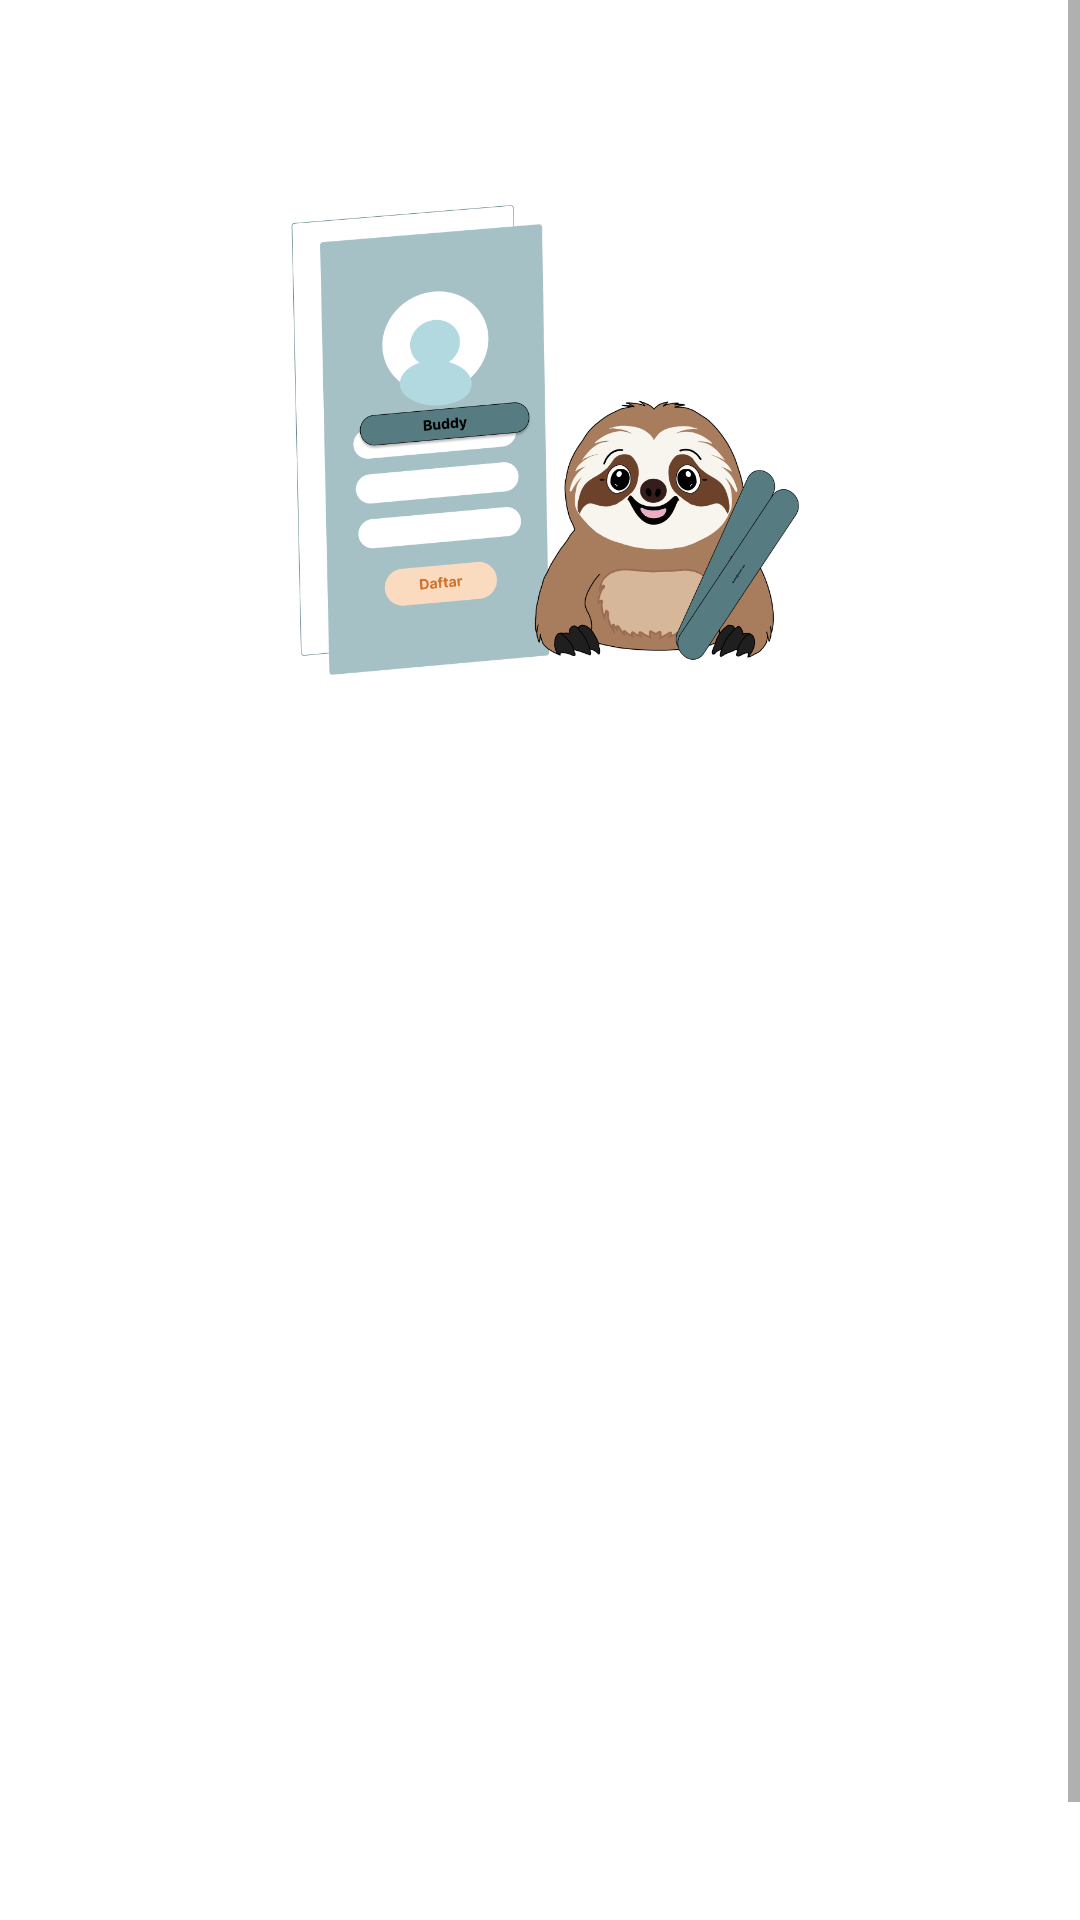

Produce the Android XML layout that renders to this screen, including the resource entries it uses.
<!-- AndroidManifest.xml: activity theme Theme.Auth -->
<!-- res/layout/activity_register.xml -->
<?xml version="1.0" encoding="utf-8"?>
<ScrollView xmlns:android="http://schemas.android.com/apk/res/android"
    xmlns:app="http://schemas.android.com/apk/res-auto"
    xmlns:tools="http://schemas.android.com/tools"
    android:layout_width="match_parent"
    android:layout_height="match_parent"
    tools:context=".ui.authentication.RegisterActivity">

    <androidx.constraintlayout.widget.ConstraintLayout
        android:layout_width="match_parent"
        android:layout_height="wrap_content">

        <ProgressBar
            android:id="@+id/pBar"
            style="?android:attr/progressBarStyle"
            android:layout_width="wrap_content"
            android:layout_height="wrap_content"
            android:visibility="invisible"
            app:layout_constraintBottom_toBottomOf="parent"
            app:layout_constraintEnd_toEndOf="parent"
            app:layout_constraintStart_toStartOf="parent"
            app:layout_constraintTop_toTopOf="parent" />

        <ImageView
            android:id="@+id/imageView"
            android:layout_width="0dp"
            android:layout_height="0dp"
            app:layout_constraintBottom_toTopOf="@+id/guidelineHorizontal"
            app:layout_constraintTop_toTopOf="@id/guideline2"
            app:layout_constraintEnd_toEndOf="parent"
            app:layout_constraintHorizontal_bias="0.5"
            app:layout_constraintStart_toStartOf="parent"
            app:layout_constraintVertical_bias="0.5"
            app:srcCompat="@drawable/buddy_register_icon" />

        <TextView
            android:id="@+id/titleTextView"
            android:layout_width="0dp"
            android:layout_height="wrap_content"
            android:layout_marginStart="32dp"
            android:layout_marginTop="16dp"
            android:layout_marginEnd="32dp"
            android:text="@string/title_register_page"
            android:textColor="@color/blue"
            android:textSize="20sp"
            android:textStyle="bold"
            android:alpha="0"
            tools:alpha="100"
            app:layout_constraintEnd_toEndOf="parent"
            app:layout_constraintHorizontal_bias="0.0"
            app:layout_constraintStart_toStartOf="parent"
            app:layout_constraintTop_toTopOf="@+id/guidelineHorizontal" />

        <TextView
            android:id="@+id/nameTextView"
            android:layout_width="wrap_content"
            android:layout_height="wrap_content"
            android:layout_marginStart="32dp"
            android:layout_marginTop="16dp"
            android:text="@string/name"
            android:alpha="0"
            tools:alpha="100"
            android:textColor="@color/orange"
            app:layout_constraintStart_toStartOf="parent"
            app:layout_constraintTop_toBottomOf="@+id/titleTextView" />

        <com.google.android.material.textfield.TextInputLayout
            android:id="@+id/nameEditTextLayout"
            style="@style/Widget.MaterialComponents.TextInputLayout.OutlinedBox"
            android:layout_width="0dp"
            android:layout_height="wrap_content"
            android:layout_marginStart="32dp"
            android:layout_marginEnd="32dp"
            android:alpha="0"
            tools:alpha="100"
            app:layout_constraintEnd_toEndOf="parent"
            app:layout_constraintStart_toStartOf="parent"
            app:layout_constraintTop_toBottomOf="@+id/nameTextView"
            app:startIconDrawable="@drawable/person_icon"
            app:boxStrokeColor="@color/grey"
            app:boxStrokeWidth="1dp">

            <com.google.android.material.textfield.TextInputEditText
                android:id="@+id/ed_register_name"
                android:layout_width="match_parent"
                android:layout_height="wrap_content"
                android:ems="10"
                android:inputType="text" />
        </com.google.android.material.textfield.TextInputLayout>

        <TextView
            android:id="@+id/emailTextView"
            android:layout_width="wrap_content"
            android:layout_height="wrap_content"
            android:layout_marginStart="32dp"
            android:layout_marginTop="8dp"
            android:text="@string/email"
            android:alpha="0"
            tools:alpha="100"
            android:textColor="@color/orange"
            app:layout_constraintStart_toStartOf="parent"
            app:layout_constraintTop_toBottomOf="@+id/nameEditTextLayout" />

        <com.google.android.material.textfield.TextInputLayout
            android:id="@+id/emailEditTextLayout"
            style="@style/Widget.MaterialComponents.TextInputLayout.OutlinedBox"
            android:layout_width="0dp"
            android:layout_height="wrap_content"
            android:layout_marginStart="32dp"
            android:layout_marginEnd="32dp"
            android:alpha="0"
            tools:alpha="100"
            app:layout_constraintEnd_toEndOf="parent"
            app:layout_constraintStart_toStartOf="parent"
            app:layout_constraintTop_toBottomOf="@+id/emailTextView"
            app:startIconDrawable="@drawable/email_icon"
            app:boxStrokeColor="@color/grey"
            app:boxStrokeWidth="1dp">

            <com.google.android.material.textfield.TextInputEditText
                android:id="@+id/ed_register_email"
                android:layout_width="match_parent"
                android:layout_height="wrap_content"
                android:ems="10"
                android:inputType="textEmailAddress" />
        </com.google.android.material.textfield.TextInputLayout>

        <TextView
            android:id="@+id/passwordTextView"
            android:layout_width="wrap_content"
            android:layout_height="wrap_content"
            android:layout_marginStart="32dp"
            android:layout_marginTop="8dp"
            android:text="@string/password"
            android:alpha="0"
            tools:alpha="100"
            android:textColor="@color/orange"
            app:layout_constraintStart_toStartOf="parent"
            app:layout_constraintTop_toBottomOf="@+id/emailEditTextLayout" />

        <com.google.android.material.textfield.TextInputLayout
            android:id="@+id/passwordEditTextLayout"
            style="@style/Widget.MaterialComponents.TextInputLayout.OutlinedBox"
            android:layout_width="0dp"
            android:layout_height="wrap_content"
            android:layout_marginStart="32dp"
            android:layout_marginEnd="32dp"
            app:endIconMode="password_toggle"
            android:alpha="0"
            tools:alpha="100"
            app:layout_constraintEnd_toEndOf="parent"
            app:layout_constraintStart_toStartOf="parent"
            app:layout_constraintTop_toBottomOf="@+id/passwordTextView"
            app:startIconDrawable="@drawable/password_icon"
            app:boxStrokeColor="@color/grey"
            app:boxStrokeWidth="1dp">

            <com.example.buddyapp.ui.authentication.PasswordEditText
                android:id="@+id/ed_register_password"
                android:layout_width="match_parent"
                android:layout_height="wrap_content"
                android:inputType="textPassword" />
        </com.google.android.material.textfield.TextInputLayout>

        <TextView
            android:id="@+id/infoTextView"
            android:layout_width="wrap_content"
            android:layout_height="wrap_content"
            android:layout_marginBottom="8dp"
            android:layout_marginStart="0dp"
            android:text="@string/register_text_start"
            android:textColor="@color/blue"
            android:textSize="12sp"
            android:gravity="center"
            android:alpha="0"
            tools:alpha="100"
            app:layout_constraintBottom_toTopOf="@id/registerButton"
            app:layout_constraintEnd_toStartOf="@id/infoTextView2"
            app:layout_constraintHorizontal_chainStyle="packed"
            app:layout_constraintStart_toStartOf="parent" />

        <TextView
            android:id="@+id/infoTextView2"
            android:layout_width="wrap_content"
            android:layout_height="wrap_content"
            android:layout_marginStart="4dp"
            android:layout_marginBottom="8dp"
            android:text="@string/register_text_end"
            android:textColor="@color/orange"
            android:textSize="12sp"
            android:textStyle="bold"
            android:gravity="center"
            android:clickable="true"
            android:focusable="true"
            android:alpha="0"
            tools:alpha="100"
            app:layout_constraintBottom_toTopOf="@id/registerButton"
            app:layout_constraintEnd_toEndOf="parent"
            app:layout_constraintStart_toEndOf="@id/infoTextView" />

        <Button
            android:id="@+id/registerButton"
            android:layout_width="0dp"
            android:layout_height="64dp"
            android:layout_marginStart="32dp"
            android:layout_marginTop="32dp"
            android:layout_marginEnd="32dp"
            android:backgroundTint="@color/blue"
            android:text="@string/register"
            android:textColor="@color/white"
            android:alpha="0"
            tools:alpha="100"
            app:layout_constraintEnd_toEndOf="parent"
            app:layout_constraintStart_toStartOf="parent"
            app:layout_constraintTop_toBottomOf="@+id/passwordEditTextLayout" />

        <androidx.constraintlayout.widget.Guideline
            android:id="@+id/guidelineHorizontal"
            android:layout_width="wrap_content"
            android:layout_height="64dp"
            android:orientation="horizontal"
            app:layout_constraintEnd_toEndOf="parent"
            app:layout_constraintGuide_percent="0.33"
            app:layout_constraintStart_toStartOf="parent" />

        <androidx.constraintlayout.widget.Guideline
            android:id="@+id/guideline2"
            android:layout_width="wrap_content"
            android:layout_height="64dp"
            android:orientation="horizontal"
            app:layout_constraintGuide_percent="0.1" />

    </androidx.constraintlayout.widget.ConstraintLayout>
</ScrollView>
<!-- resources referenced by this layout -->
<resources>
  <color name="blue">#567B81</color>
  <color name="grey">#808080</color>
  <color name="orange">#CD722B</color>
  <color name="white">#FFFFFFFF</color>
  <!-- drawable buddy_register_icon: png bitmap (drawable, 69773 bytes) -->
  <string name="email">Email</string>
  <string name="name">Nama Lengkap</string>
  <string name="password">Kata Sandi</string>
  <string name="register">Daftar</string>
  <string name="register_text_end"><u>Masuk sekarang</u></string>
  <string name="register_text_start">Sudah punya akun?</string>
  <string name="title_register_page">Hi! Silakan lengkapi data dirimu dulu, ya.</string>
  <style name="Theme.Auth" parent="Theme.MaterialComponents.DayNight.DarkActionBar">
          <item name="android:statusBarColor">@android:color/white</item>
          <item name="android:windowLightStatusBar">true</item>
      </style>
</resources>
